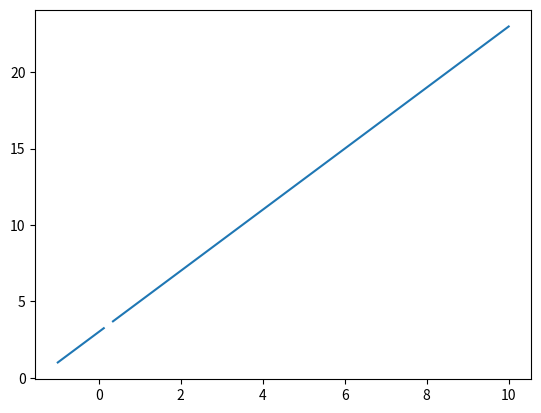

This chart was generated by the following Python code:
import numpy as np
import matplotlib.pyplot as plt

x = np.linspace(-1,10)
y = 2*x+3

x = np.append(x,0)
y = np.append(y,np.nan)

x = np.insert(x,6,0)
y = np.insert(y,6,np.nan)

print(x)
print(y)

plt.plot(x,y)
plt.show()